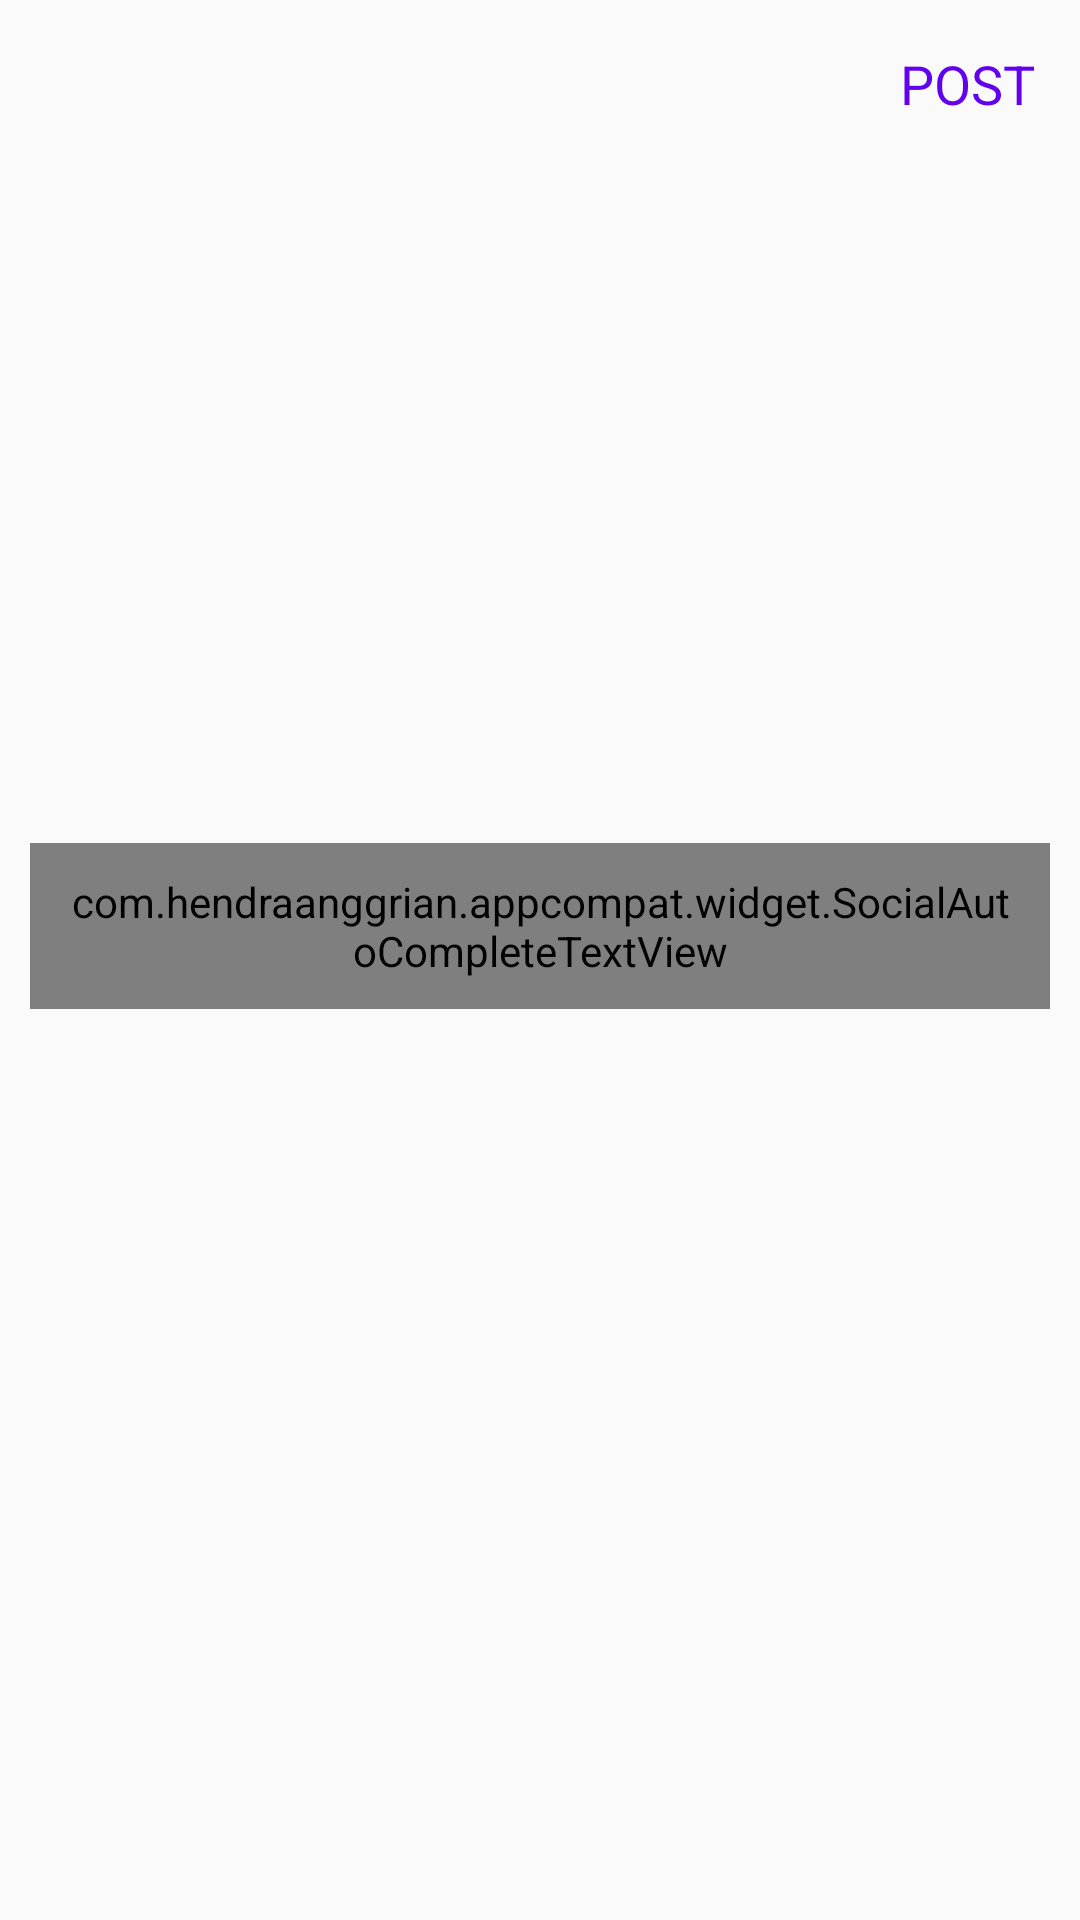

Layout XML and referenced resources for this Android screen:
<!-- AndroidManifest.xml: application theme Theme.GeeksInstaDemo -->
<!-- res/layout/activity_post.xml -->
<?xml version="1.0" encoding="utf-8"?>
<LinearLayout xmlns:android="http://schemas.android.com/apk/res/android"
    xmlns:app="http://schemas.android.com/apk/res-auto"
    xmlns:tools="http://schemas.android.com/tools"
    android:layout_width="match_parent"
    android:layout_height="match_parent"
    android:orientation="vertical"
    tools:context=".PostActivity">

    <com.google.android.material.appbar.AppBarLayout
        android:layout_width="match_parent"
        android:layout_height="wrap_content"
        android:id="@+id/bar"
        android:background="?android:attr/windowBackground">

        <androidx.appcompat.widget.Toolbar
            android:layout_width="match_parent"
            android:layout_height="wrap_content"
            android:background="?android:attr/windowBackground"
            android:id="@+id/toolbar">

            <RelativeLayout
                android:layout_width="match_parent"
                android:layout_height="wrap_content">

                <ImageView
                    android:layout_width="wrap_content"
                    android:layout_height="wrap_content"
                    android:layout_alignParentStart="true"
                    android:src="@drawable/ic_close"
                    android:id="@+id/close"/>

                <TextView
                    android:layout_width="wrap_content"
                    android:layout_height="wrap_content"
                    android:text="POST"
                    android:id="@+id/post"
                    android:layout_alignParentEnd="true"
                    android:textColor="@color/colorPrimary"
                    android:layout_centerVertical="true"
                    android:layout_marginEnd="15dp"
                    android:textSize="18sp"/>
            </RelativeLayout>
        </androidx.appcompat.widget.Toolbar>

    </com.google.android.material.appbar.AppBarLayout>

    <LinearLayout
        android:layout_width="match_parent"
        android:layout_height="wrap_content"
        android:padding="10dp"
        android:orientation="vertical">

        <ImageView
            android:layout_width="match_parent"
            android:layout_height="200dp"
            android:layout_gravity="center"
            android:scaleType="centerCrop"
            android:src="@drawable/placeholder"
            android:id="@+id/image_add"/>

        <com.hendraanggrian.appcompat.widget.SocialAutoCompleteTextView
            android:layout_width="match_parent"
            android:layout_height="wrap_content"
            android:layout_marginTop="15dp"
            android:hint="Description"
            android:maxLines="5"
            android:id="@+id/description"
            android:padding="10dp"
            app:socialFlags="hashtag|mention"
            app:hashtagColor="@color/colorPrimary"/>
    </LinearLayout>

</LinearLayout>
<!-- resources referenced by this layout -->
<resources>
  <style name="Theme.GeeksInstaDemo" parent="Base.Theme.GeeksInstaDemo" />
  <style name="Base.Theme.GeeksInstaDemo" parent="Theme.AppCompat.Light.NoActionBar">
          
          <item name="colorPrimary">@color/colorPrimary</item>
          <item name="colorPrimaryDark">@color/colorPrimaryDark</item>
          <item name="colorAccent">@color/colorAccent</item>
      </style>
  <!-- not gathered from this repository: default colours our renderer supplied (Android Studio template values) -->
  <color name="colorPrimary">#FF6200EE</color>
  <color name="colorPrimaryDark">#FF3700B3</color>
  <color name="colorAccent">#FF03DAC5</color>
</resources>
